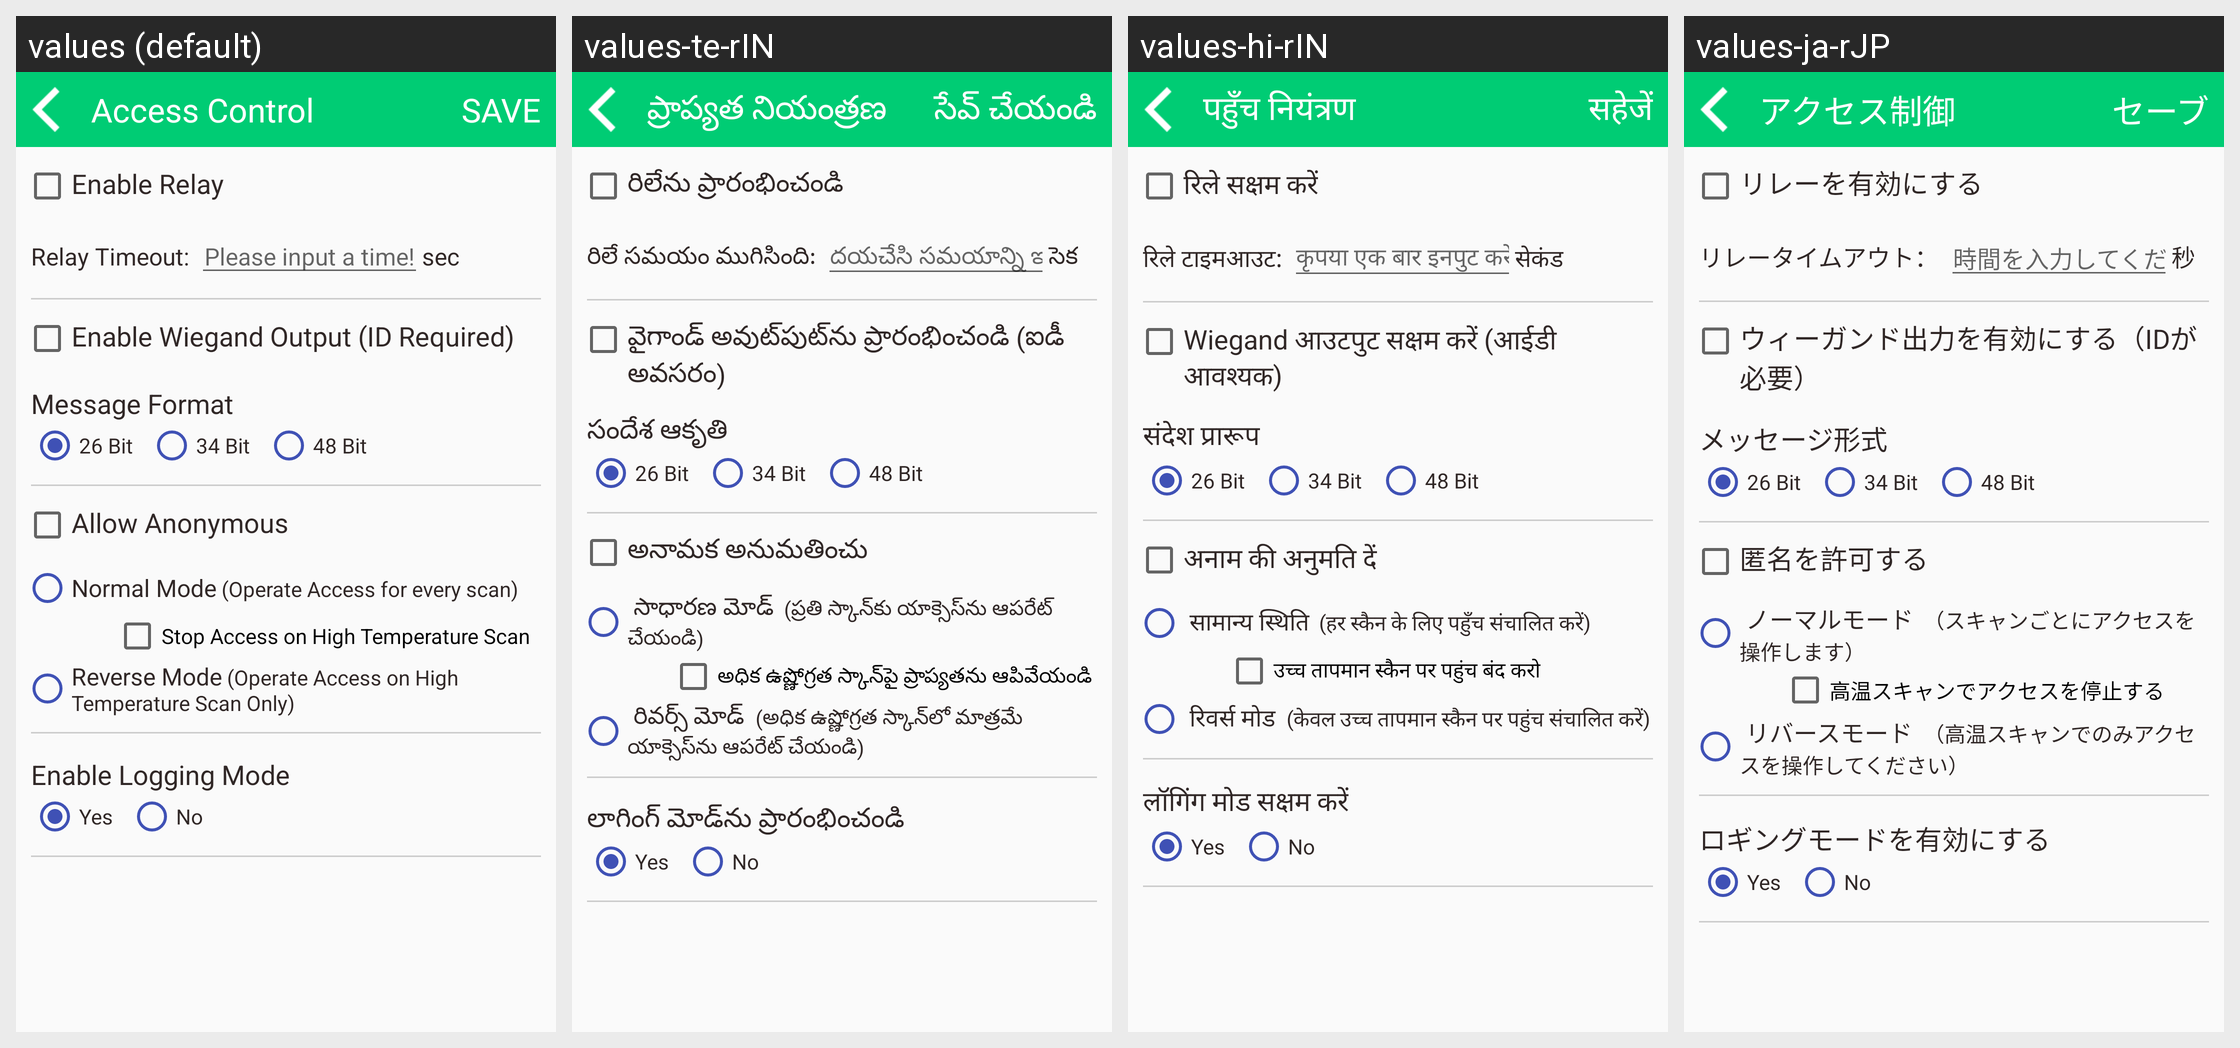

The Android screen above is rendered under several locales of the same app. Produce the string resources it draws, with the default and per-locale values.
Android screen res/layout/access_control_layout.xml rendered under 4 locales, left to right: values (default), values-te-rIN, values-hi-rIN, values-ja-rJP. Device: Nexus 5 (rendered at 1080×1920; each locale shown at half size, 540×960, under a caption strip naming it); theme AppTheme.
Other locales in the repository, not shown: values-de-rDE, values-es-rES, values-fr-rFR, values-it-rIT, values-kn-rIN, values-ta-rIN, values-zh-rCN.
Strings drawn on this screen, with the default value and each locale's value (text and hints the layout hard-codes, and strings that could not be matched under every locale, appear in the picture but are not listed):

access_control
  values: Access Control
  values-te-rIN: ప్రాప్యత నియంత్రణ
  values-hi-rIN: पहुँच नियंत्रण
  values-ja-rJP: アクセス制御

save
  values: SAVE
  values-te-rIN: సేవ్ చేయండి
  values-hi-rIN: सहेजें
  values-ja-rJP: セーブ

automatic_door_access
  values: Enable Relay
  values-te-rIN: రిలేను ప్రారంభించండి
  values-hi-rIN: रिले सक्षम करें
  values-ja-rJP: リレーを有効にする

relay_timeout
  values: Relay Timeout:
  values-te-rIN: రిలే సమయం ముగిసింది:
  values-hi-rIN: रिले टाइमआउट:
  values-ja-rJP: リレータイムアウト：

relayinfo
  values: Please input a time!
  values-te-rIN: దయచేసి సమయాన్ని ఇన్పుట్ చేయండి!
  values-hi-rIN: कृपया एक बार इनपुट करें!
  values-ja-rJP: 時間を入力してください！

access_control_parameter
  values: sec
  values-te-rIN: సెక
  values-hi-rIN: सेकंड
  values-ja-rJP: 秒

enable_access_control
  values: Enable Wiegand Output (ID Required)
  values-te-rIN: వైగాండ్ అవుట్‌పుట్‌ను ప్రారంభించండి (ఐడీ అవసరం)
  values-hi-rIN: Wiegand आउटपुट सक्षम करें (आईडी आवश्यक)
  values-ja-rJP: ウィーガンド出力を有効にする（IDが必要）

access_control_card_format
  values: Message Format
  values-te-rIN: సందేశ ఆకృతి
  values-hi-rIN: संदेश प्रारूप
  values-ja-rJP: メッセージ形式

allow_anonymous
  values: Allow Anonymous
  values-te-rIN: అనామక అనుమతించు
  values-hi-rIN: अनाम की अनुमति दें
  values-ja-rJP: 匿名を許可する

stop_relay
  values: Stop Access on High Temperature Scan
  values-te-rIN: అధిక ఉష్ణోగ్రత స్కాన్‌పై ప్రాప్యతను ఆపివేయండి
  values-hi-rIN: उच्च तापमान स्कैन पर पहुंच बंद करो
  values-ja-rJP: 高温スキャンでアクセスを停止する

enable_logging
  values: Enable Logging Mode
  values-te-rIN: లాగింగ్ మోడ్‌ను ప్రారంభించండి
  values-hi-rIN: लॉगिंग मोड सक्षम करें
  values-ja-rJP: ロギングモードを有効にする
